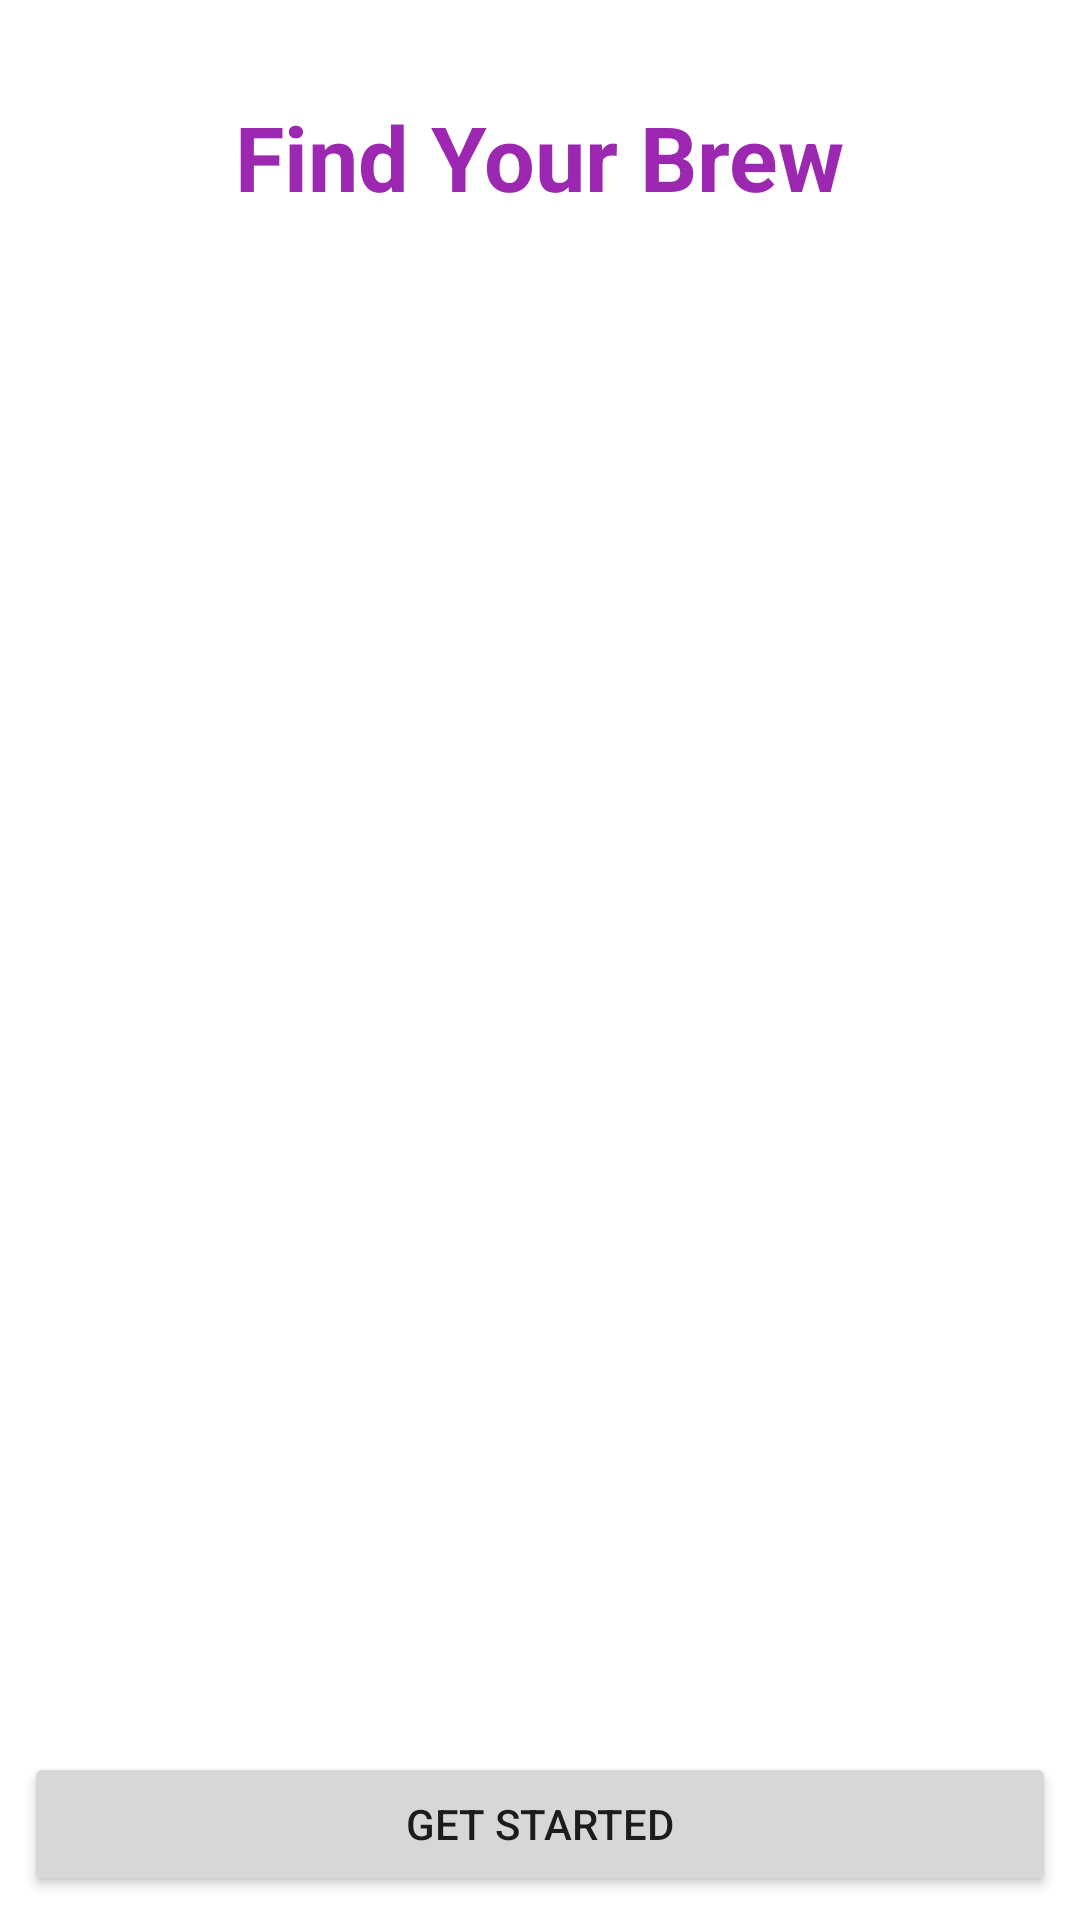

Write the Android layout XML for this screen, with the resource values it uses.
<!-- AndroidManifest.xml: application theme Theme.MobileAppsHW2 -->
<!-- res/layout/activity_main.xml -->
<?xml version="1.0" encoding="utf-8"?>
<androidx.constraintlayout.widget.ConstraintLayout xmlns:android="http://schemas.android.com/apk/res/android"
    xmlns:app="http://schemas.android.com/apk/res-auto"
    xmlns:tools="http://schemas.android.com/tools"
    android:layout_width="match_parent"
    android:layout_height="match_parent"
    tools:context=".MainActivity">

    <TextView
        android:id="@+id/textView"
        android:layout_width="wrap_content"
        android:layout_height="wrap_content"
        android:layout_marginStart="8dp"
        android:layout_marginTop="32dp"
        android:layout_marginEnd="8dp"
        android:layout_marginBottom="8dp"
        android:text="@string/find_your_brew"
        android:textColor="#9C27B0"
        android:textSize="30sp"
        android:textStyle="bold"
        app:layout_constraintBottom_toTopOf="@+id/imageView_brew"
        app:layout_constraintEnd_toEndOf="parent"
        app:layout_constraintStart_toStartOf="parent"
        app:layout_constraintTop_toTopOf="parent" />

    <ImageView
        android:id="@+id/imageView_brew"
        android:layout_width="0dp"
        android:layout_height="0dp"
        android:layout_marginStart="8dp"
        android:layout_marginTop="8dp"
        android:layout_marginEnd="8dp"
        android:layout_marginBottom="8dp"
        app:layout_constraintBottom_toTopOf="@+id/button_getStarted"
        app:layout_constraintEnd_toEndOf="parent"
        app:layout_constraintStart_toStartOf="parent"
        app:layout_constraintTop_toBottomOf="@+id/textView"
        android:scaleType="fitXY"
        tools:srcCompat="@tools:sample/avatars" />

    <Button
        android:id="@+id/button_getStarted"
        android:layout_width="0dp"
        android:layout_height="wrap_content"
        android:layout_marginStart="8dp"
        android:layout_marginEnd="8dp"
        android:layout_marginBottom="8dp"
        android:text="@string/get_started"
        app:layout_constraintBottom_toBottomOf="parent"
        app:layout_constraintEnd_toEndOf="parent"
        app:layout_constraintStart_toStartOf="parent" />
</androidx.constraintlayout.widget.ConstraintLayout>
<!-- resources referenced by this layout -->
<resources>
  <string name="find_your_brew">Find Your Brew</string>
  <string name="get_started">GET STARTED</string>
  <style name="Theme.MobileAppsHW2" parent="Theme.MaterialComponents.DayNight.DarkActionBar">
          
          <item name="colorPrimary">@color/purple_500</item>
          <item name="colorPrimaryVariant">@color/purple_700</item>
          <item name="colorOnPrimary">@color/white</item>
          
          <item name="colorSecondary">@color/teal_200</item>
          <item name="colorSecondaryVariant">@color/teal_700</item>
          <item name="colorOnSecondary">@color/black</item>
          
          <item name="android:statusBarColor" tools:targetApi="l">?attr/colorPrimaryVariant</item>
          
      </style>
  <!-- not gathered from this repository: default colours our renderer supplied (Android Studio template values) -->
  <color name="purple_500">#FF6200EE</color>
  <color name="purple_700">#FF3700B3</color>
  <color name="teal_200">#FF03DAC5</color>
  <color name="teal_700">#FF018786</color>
  <color name="black">#FF000000</color>
  <color name="white">#FFFFFFFF</color>
</resources>
